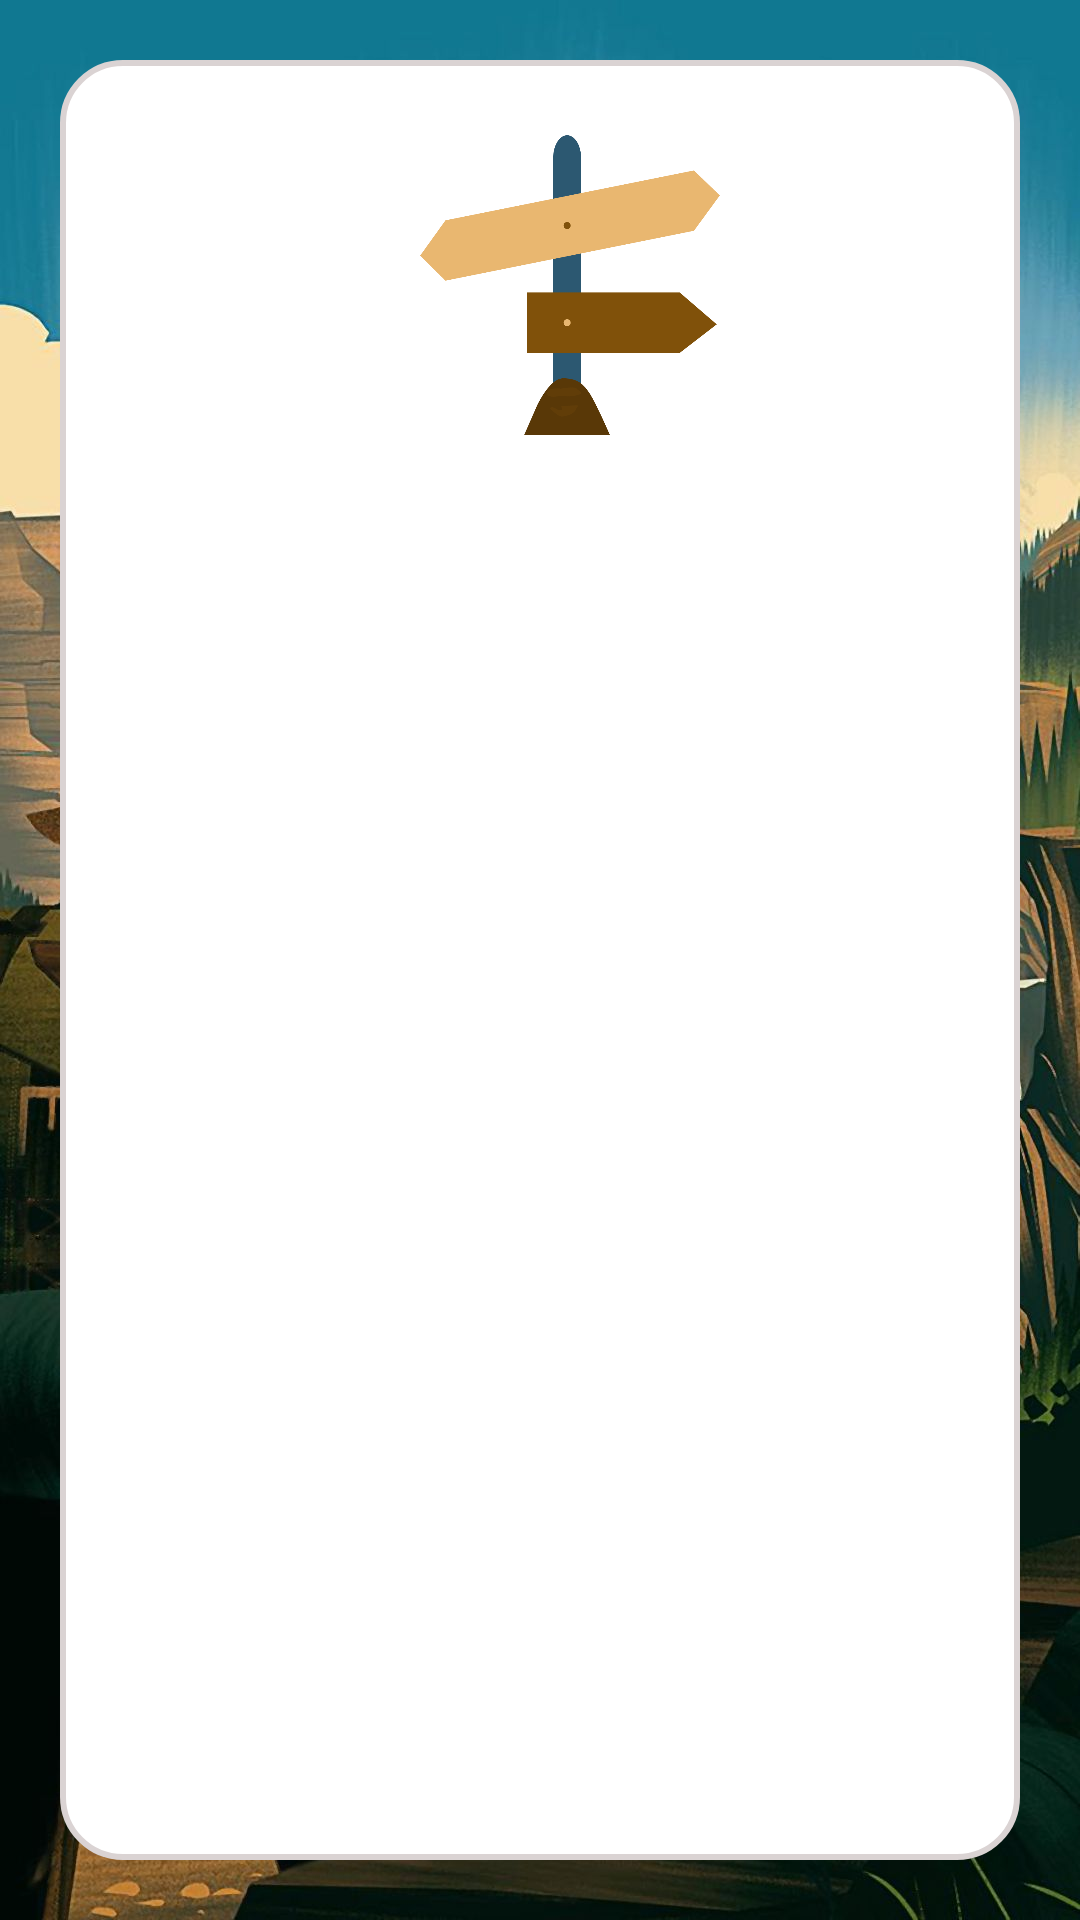

This screen was rendered from an Android layout file. Write that file and the resources it references.
<!-- AndroidManifest.xml: application theme Theme.IntelliScout -->
<!-- res/layout/instruction_activity.xml -->
<?xml version="1.0" encoding="utf-8"?>
<androidx.constraintlayout.widget.ConstraintLayout xmlns:android="http://schemas.android.com/apk/res/android"
    xmlns:app="http://schemas.android.com/apk/res-auto"
    xmlns:tools="http://schemas.android.com/tools"
    android:layout_width="match_parent"
    android:layout_height="match_parent"
    android:background="@drawable/instruction_background"
    tools:context=".InstructionCatalog.InstructionActivity">


    <androidx.constraintlayout.widget.ConstraintLayout
        android:layout_width="match_parent"
        android:layout_height="match_parent"
        android:layout_margin="20dp"
        android:background="@drawable/layout_style">


        <ImageView
            android:id="@+id/imageViewInstruction"
            android:layout_width="100dp"
            android:layout_height="100dp"
            android:layout_marginTop="25dp"
            android:layout_marginStart="20dp"
            android:background="@drawable/instructions_image"
            app:layout_constraintStart_toStartOf="parent"
            app:layout_constraintEnd_toEndOf="parent"
            app:layout_constraintTop_toTopOf="parent" />

        <TextView
            android:id="@+id/textViewInstructionName"
            android:layout_width="wrap_content"
            android:layout_height="wrap_content"
            android:layout_marginTop="40dp"
            android:layout_marginStart="32dp"
            android:text="Nome da Instrução:"
            android:textSize="18dp"
            android:textColor="#FFFFFF"
            android:textStyle="bold"
            app:layout_constraintStart_toStartOf="parent"
            app:layout_constraintTop_toBottomOf="@+id/imageViewInstruction" />



        <com.google.android.material.textfield.TextInputLayout
            android:id="@+id/textInputLayoutName"
            android:layout_width="match_parent"
            android:layout_height="wrap_content"
            android:layout_marginStart="32dp"
            android:layout_marginEnd="32dp"
            android:layout_marginTop="5dp"
            app:layout_constraintEnd_toEndOf="parent"
            app:layout_constraintStart_toStartOf="parent"
            app:layout_constraintTop_toBottomOf="@id/textViewInstructionName"
            app:startIconDrawable="@drawable/instruction_name_icon"
            app:boxStrokeWidth="0dp"
            app:boxStrokeWidthFocused="0dp"
            app:startIconTint="@color/black">

            <com.google.android.material.textfield.TextInputEditText
                android:id="@+id/textInputEditTextName"
                android:background="@drawable/text_input_edit_text_style"
                android:layout_width="match_parent"
                android:layout_height="wrap_content"
                android:paddingTop="10dp"
                android:textSize="16dp"
                android:clickable="false"
                android:cursorVisible="false"
                android:focusable="false"
                android:focusableInTouchMode="false">
            </com.google.android.material.textfield.TextInputEditText>

        </com.google.android.material.textfield.TextInputLayout>


        <TextView
            android:id="@+id/textViewInstructionDescription"
            android:layout_width="wrap_content"
            android:layout_height="wrap_content"
            android:layout_marginTop="16dp"
            android:layout_marginStart="32dp"
            android:text="Descrição:"
            android:textSize="18dp"
            android:textColor="#FFFFFF"
            android:textStyle="bold"
            app:layout_constraintStart_toStartOf="parent"
            app:layout_constraintTop_toBottomOf="@+id/textInputLayoutName" />

        <com.google.android.material.textfield.TextInputLayout
            android:id="@+id/textInputLayoutInstructionDescription"
            android:layout_width="match_parent"
            android:layout_height="wrap_content"
            android:layout_marginStart="32dp"
            android:layout_marginEnd="32dp"
            android:layout_marginTop="5dp"
            app:layout_constraintEnd_toEndOf="parent"
            app:layout_constraintStart_toStartOf="parent"
            app:layout_constraintTop_toBottomOf="@id/textViewInstructionDescription"
            app:startIconDrawable="@drawable/description_icon"
            app:boxStrokeWidth="0dp"
            app:boxStrokeWidthFocused="0dp"
            app:startIconTint="@color/black">

            <com.google.android.material.textfield.TextInputEditText
                android:id="@+id/textInputEditTextDescription"
                android:background="@drawable/text_input_edit_text_style"
                android:layout_width="match_parent"
                android:layout_height="200dp"
                android:paddingTop="10dp"
                android:textSize="16dp"
                android:clickable="false"
                android:cursorVisible="false"
                android:focusable="false"
                android:focusableInTouchMode="false">
            </com.google.android.material.textfield.TextInputEditText>

        </com.google.android.material.textfield.TextInputLayout>


    </androidx.constraintlayout.widget.ConstraintLayout>


</androidx.constraintlayout.widget.ConstraintLayout>
<!-- resources referenced by this layout -->
<resources>
  <color name="black">#FF000000</color>
  <!-- drawable instruction_background: png bitmap (drawable, 256002 bytes) -->
  <!-- drawable instructions_image: png bitmap (drawable, 28226 bytes) -->
  <!-- drawable layout_style (drawable) -->
  <?xml version="1.0" encoding="utf-8"?>
  <shape xmlns:android="http://schemas.android.com/apk/res/android">
  
      <corners android:radius="20dp"/>
  
      <solid android:color="@color/white"/>
  
      <stroke android:width="2dp"
          android:color="#DAD3D3"/>
  
  </shape>
  <!-- drawable text_input_edit_text_style (drawable) -->
  <?xml version="1.0" encoding="utf-8"?>
  <shape xmlns:android="http://schemas.android.com/apk/res/android">
  
      <corners android:radius="20dp"/>
  
      <solid android:color="#99FFFFFF"/>
  
  
  
  </shape>
  <style name="Theme.IntelliScout" parent="Theme.MaterialComponents.DayNight.DarkActionBar">
          
          <item name="colorPrimary">#1F54C3</item>
          <item name="colorPrimaryVariant">@color/purple_700</item>
          <item name="colorOnPrimary">@color/white</item>
          
          <item name="colorSecondary">@color/teal_200</item>
          <item name="colorSecondaryVariant">@color/teal_700</item>
          <item name="colorOnSecondary">@color/black</item>
          
          <item name="android:statusBarColor" tools:targetApi="l">?attr/colorPrimaryVariant</item>
          
      </style>
  <color name="white">#FFFFFFFF</color>
  <color name="purple_700">#FF3700B3</color>
  <color name="teal_200">#FF03DAC5</color>
  <color name="teal_700">#FF018786</color>
</resources>
